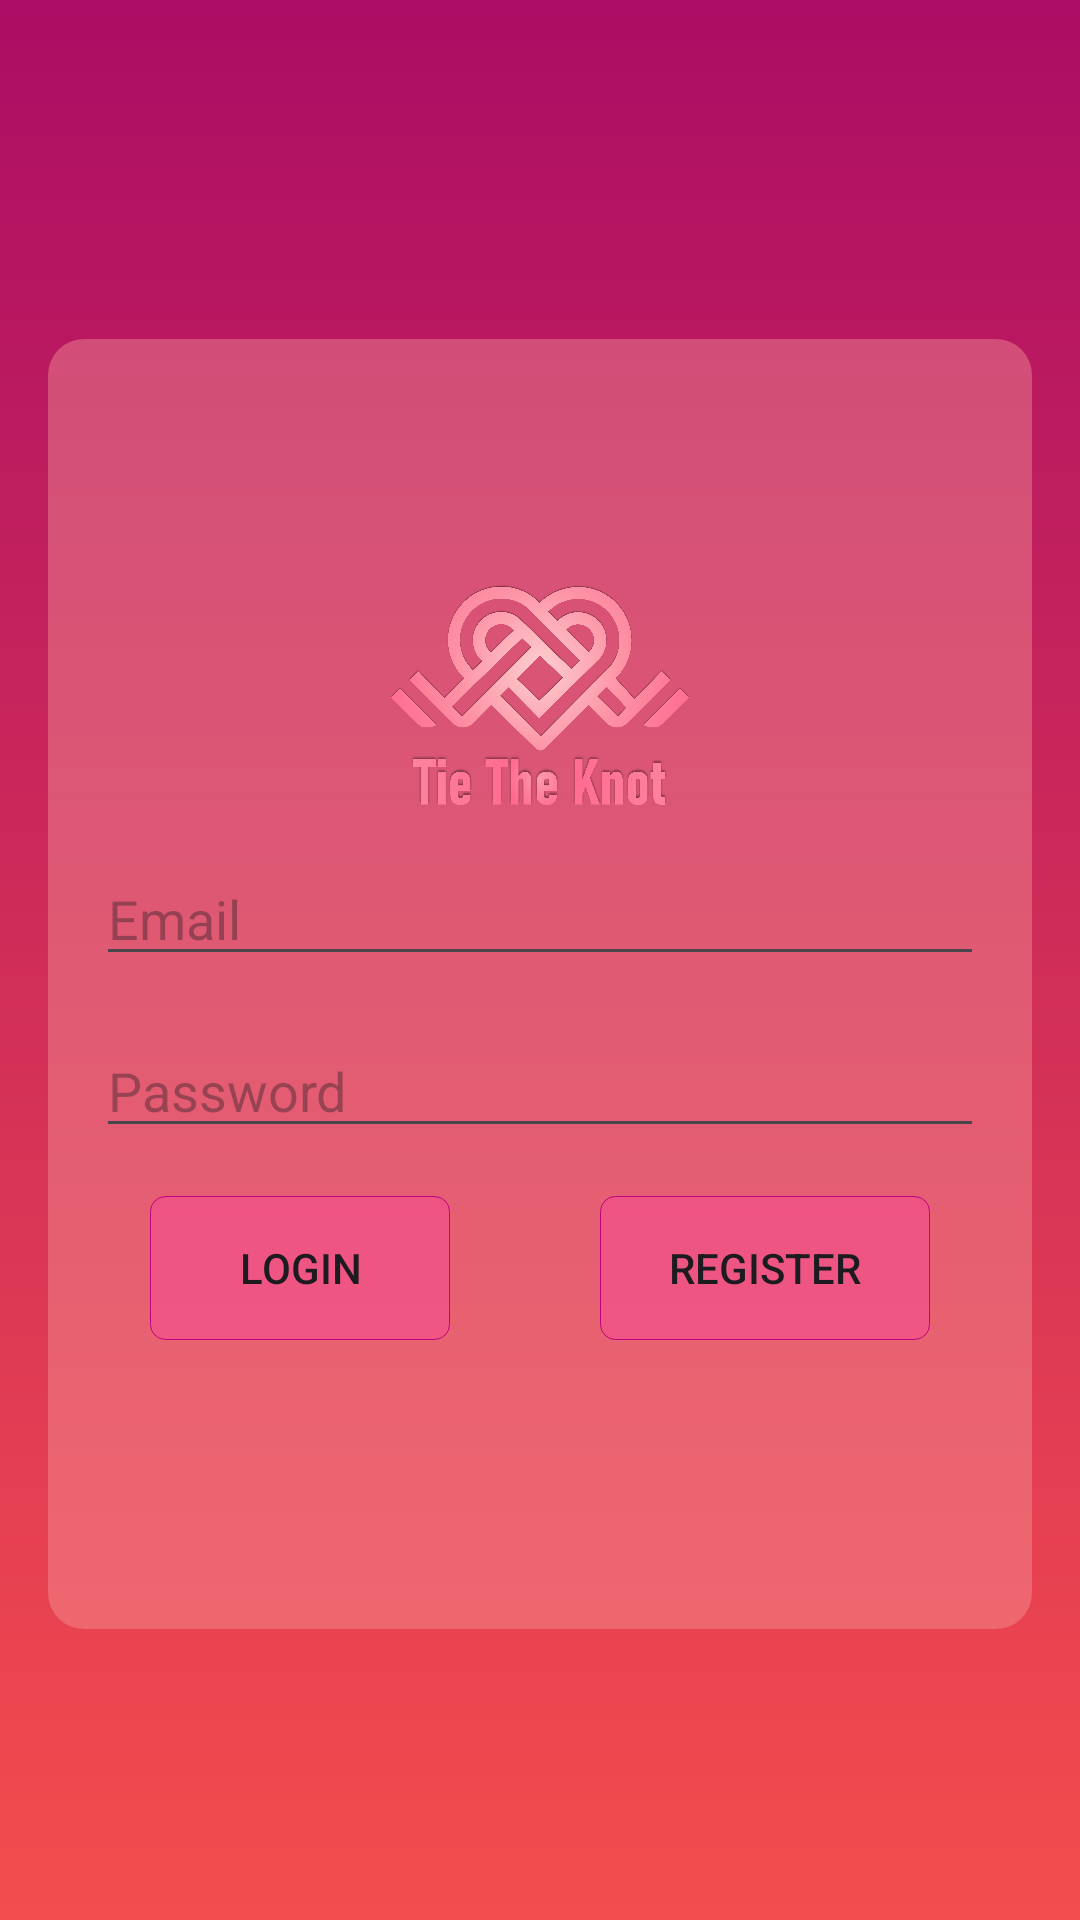

Write the Android layout XML for this screen, with the resource values it uses.
<!-- AndroidManifest.xml: application theme Theme.TieTheKnot -->
<!-- res/layout/activity_login.xml -->
<RelativeLayout xmlns:android="http://schemas.android.com/apk/res/android"
    xmlns:tools="http://schemas.android.com/tools"
    android:layout_width="match_parent"
    android:layout_height="match_parent"
    android:gravity="center"
    android:background="@drawable/gradient_background"
    android:padding="16dp"
    tools:context=".LoginActivity">

    
    

    
    <LinearLayout
        android:layout_width="380dp"
        android:layout_height="430dp"
        android:layout_marginTop="16dp"

        android:background="@drawable/rounded_corners_bg"
        android:gravity="center"
        android:orientation="vertical"
        android:padding="16dp">

        <ImageView
            android:id="@+id/logoImageView"
            android:layout_width="100dp"
            android:layout_height="100dp"
            android:layout_marginTop="32dp"
            android:src="@drawable/logo" />

        <EditText
            android:id="@+id/emailEditText"
            android:layout_width="match_parent"
            android:layout_height="wrap_content"
            android:hint="Email" />

        <EditText
            android:id="@+id/passwordEditText"
            android:layout_width="match_parent"
            android:layout_height="wrap_content"
            android:layout_marginTop="16dp"
            android:hint="Password"
            android:inputType="textPassword" />

        <LinearLayout
            android:layout_width="match_parent"
            android:layout_height="wrap_content"
            android:layout_marginTop="16dp"
            android:gravity="center">

            <Button
                android:id="@+id/loginButton"
                android:layout_width="100dp"
                android:layout_height="wrap_content"
                android:layout_marginRight="50dp"

                android:background="@drawable/button_p"
                android:text="Login" />

            <Button
                android:id="@+id/registerButton"
                android:layout_width="110dp"
                android:layout_height="wrap_content"

                android:background="@drawable/button_p"
                android:text="Register" />
        </LinearLayout>

        <TextView
            android:id="@+id/responseTextView"
            android:layout_width="match_parent"
            android:layout_height="41dp"
            android:layout_marginTop="16dp"
            android:text=""
            android:textColor="#4E0303"
            android:textSize="12sp" />


    </LinearLayout>

</RelativeLayout>
<!-- resources referenced by this layout -->
<resources>
  <!-- drawable button_p (drawable) -->
  <shape xmlns:android="http://schemas.android.com/apk/res/android">
      <solid android:color="#57FF42A3" />
      <corners android:radius="5dp" />
      <stroke
          android:width="1px"
      android:color="#BD0380" />
  </shape>
  <!-- drawable gradient_background (drawable) -->
  <layer-list xmlns:android="http://schemas.android.com/apk/res/android">
      <item>
          <shape android:shape="rectangle">
              <gradient
                  android:startColor="#F44D4D"
                  android:endColor="#AC0D64"
                  android:type="linear"
                  android:angle="90
  "/>
          </shape>
      </item>
  
  
  
  
  
  </layer-list>
  <!-- drawable logo: png bitmap (drawable, 692681 bytes) -->
  <!-- drawable rounded_corners_bg (drawable) -->
  <shape xmlns:android="http://schemas.android.com/apk/res/android">
      <corners android:radius="12dp"/>
      <solid android:color="#69F69999"/>
  </shape>
  <style name="Theme.TieTheKnot" parent="Base.Theme.TieTheKnot" />
  <style name="Base.Theme.TieTheKnot" parent="Theme.Material3.DayNight.NoActionBar">
          
          
      </style>
</resources>
